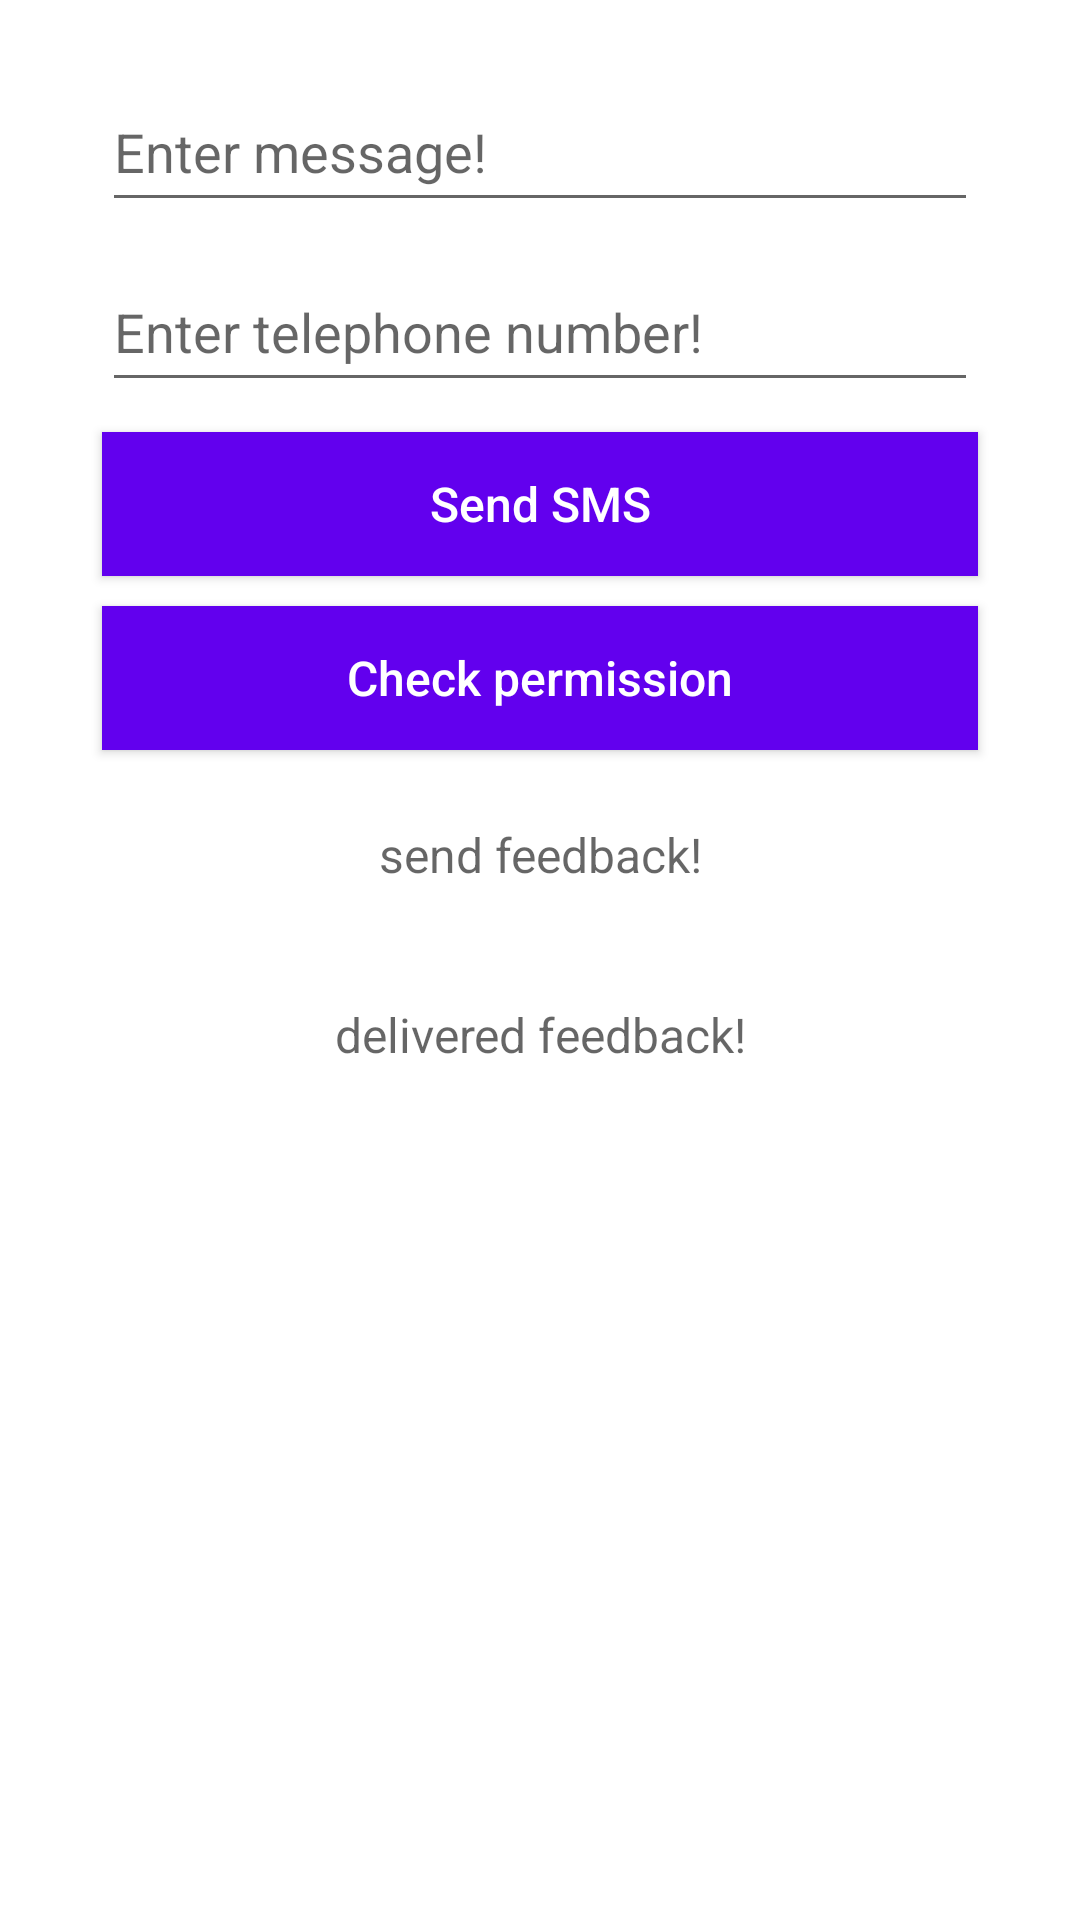

Layout XML and referenced resources for this Android screen:
<!-- AndroidManifest.xml: application theme Theme.SendSMSes -->
<!-- res/layout/activity_main.xml -->
<?xml version="1.0" encoding="utf-8"?>
<RelativeLayout xmlns:android="http://schemas.android.com/apk/res/android"
    xmlns:app="http://schemas.android.com/apk/res-auto"
    xmlns:tools="http://schemas.android.com/tools"
    android:layout_width="match_parent"
    android:layout_height="match_parent"
    tools:context=".MainActivity"
    android:padding="14dp">

    <EditText
        android:id="@+id/main_et_message"
        android:layout_width="match_parent"
        android:layout_height="50dp"
        android:layout_marginStart="20dp"
        android:layout_marginTop="10dp"
        android:layout_marginEnd="20dp"
        android:hint="@string/enter_message"/>

    <EditText
        android:id="@+id/main_et_number"
        android:layout_width="match_parent"
        android:layout_height="50dp"
        android:layout_marginStart="20dp"
        android:layout_marginTop="10dp"
        android:layout_marginEnd="20dp"
        android:layout_below="@id/main_et_message"
        android:hint="@string/enter_telephone_number"/>

    <androidx.appcompat.widget.AppCompatButton
        android:id="@+id/main_btn_send"
        android:layout_width="match_parent"
        android:layout_height="wrap_content"
        android:layout_below="@id/main_et_number"
        android:layout_marginStart="20dp"
        android:layout_marginTop="10dp"
        android:layout_marginEnd="20dp"
        android:background="@color/purple_500"

        android:text="@string/send"
        android:textAllCaps="false"
        android:textColor="@color/white"
        android:textSize="16sp" />


    <androidx.appcompat.widget.AppCompatButton
        android:id="@+id/main_btn_check"
        android:layout_width="match_parent"
        android:layout_height="wrap_content"
        android:layout_marginStart="20dp"
        android:layout_marginTop="10dp"
        android:layout_marginEnd="20dp"
        android:textAllCaps="false"
        android:text="@string/check_permission"

        android:background="@color/purple_500"
        android:textColor="@color/white"
        android:textSize="16sp"
        android:layout_below="@id/main_btn_send"/>

    <TextView
        android:id="@+id/main_tv_sentFeedback"
        android:layout_width="match_parent"
        android:layout_height="50dp"

        android:layout_below="@+id/main_btn_check"
        android:layout_marginStart="20dp"
        android:layout_marginTop="10dp"

        android:layout_marginEnd="20dp"
        android:gravity="center_horizontal|center_vertical"
        android:hint="@string/send_feedback"
        android:textSize="16sp" />

    <TextView
        android:id="@+id/main_tv_deliveredFeedback"
        android:layout_width="match_parent"
        android:layout_height="50dp"

        android:layout_below="@+id/main_tv_sentFeedback"
        android:layout_marginStart="20dp"
        android:layout_marginTop="10dp"

        android:layout_marginEnd="20dp"
        android:gravity="center_horizontal|center_vertical"
        android:hint="@string/delivered_feedback"
        android:textSize="16sp" />

</RelativeLayout>
<!-- resources referenced by this layout -->
<resources>
  <color name="purple_500">#FF6200EE</color>
  <color name="white">#FFFFFFFF</color>
  <string name="check_permission">Check permission</string>
  <string name="delivered_feedback">delivered feedback!</string>
  <string name="enter_message">Enter message!</string>
  <string name="enter_telephone_number">Enter telephone number!</string>
  <string name="send">Send SMS</string>
  <string name="send_feedback">send feedback!</string>
  <style name="Theme.SendSMSes" parent="Theme.MaterialComponents.DayNight.DarkActionBar">
          
          <item name="colorPrimary">@color/purple_500</item>
          <item name="colorPrimaryVariant">@color/purple_700</item>
          <item name="colorOnPrimary">@color/white</item>
          
          <item name="colorSecondary">@color/teal_200</item>
          <item name="colorSecondaryVariant">@color/teal_700</item>
          <item name="colorOnSecondary">@color/black</item>
          
          <item name="android:statusBarColor">?attr/colorPrimaryVariant</item>
          
      </style>
  <color name="purple_700">#FF3700B3</color>
  <color name="teal_200">#FF03DAC5</color>
  <color name="teal_700">#FF018786</color>
  <color name="black">#FF000000</color>
</resources>
